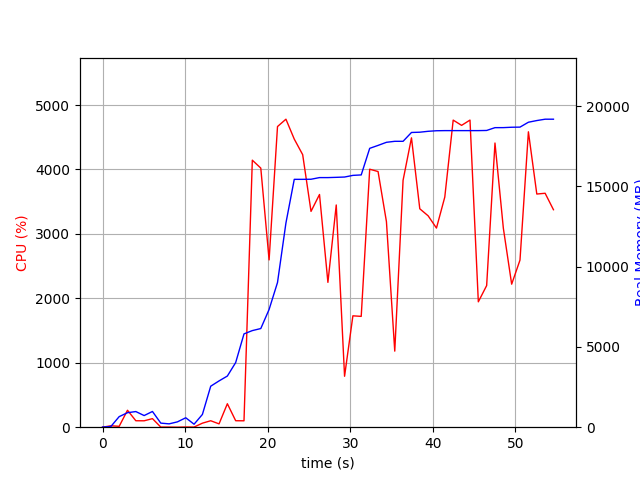

Data behind this chart, as committed beside it:
elapsed_time, nproc, cpu, mem_real, mem_virtual
3.814697265625e-05, 1, 0.0, 8.891, 3186
1.006, 2, 21.9, 42.89, 147.7
2.014, 4, 13.9, 658.3, 2207
3.021, 4, 263.0, 902.9, 2498
4.029, 4, 100.2, 974.1, 2614
5.037, 3, 99.3, 724.8, 1941
6.044, 5, 132.9, 979.4, 2552
7.052, 3, 2.0, 253.8, 1458
8.059, 3, 2.0, 208.5, 1402
9.067, 3, 0.0, 332, 1523
10.07, 5, 3.0, 587.1, 2290
11.08, 3, 2.0, 186.5, 1396
12.09, 1, 62.5, 794.1, 1685
13.1, 1, 100.2, 2554, 4941
14.11, 1, 51.6, 2882, 4997
15.11, 1, 364.1, 3187, 8446
16.12, 1, 100.3, 4027, 12104
17.13, 1, 99.3, 5813, 12404
18.14, 1, 4144, 6017, 12532
19.16, 1, 4021, 6145, 12532
20.17, 1, 2596, 7334, 15092
21.18, 1, 4666, 9013, 21791
22.2, 1, 4780, 12717, 21791
23.21, 1, 4471, 15438, 21791
24.23, 1, 4230, 15438, 21793
25.24, 1, 3349, 15444, 21796
26.27, 1, 3612, 15547, 21806
27.29, 1, 2248, 15547, 21808
28.3, 1, 3449, 15563, 21808
29.3, 1, 790.4, 15582, 21968
30.31, 1, 1728, 15684, 21976
31.32, 1, 1720, 15713, 21976
32.35, 1, 4004, 17369, 24095
33.36, 1, 3968, 17551, 24261
34.37, 1, 3190, 17744, 24261
35.38, 1, 1180, 17806, 24261
36.39, 1, 3832, 17806, 24261
37.41, 1, 4490, 18357, 25018
38.41, 1, 3390, 18374, 25018
39.42, 1, 3281, 18430, 25018
40.43, 1, 3090, 18464, 25038
41.44, 1, 3571, 18472, 25038
42.46, 1, 4766, 18472, 25038
43.47, 1, 4684, 18472, 25038
44.49, 1, 4766, 18472, 25038
45.5, 1, 1946, 18472, 25038
46.51, 1, 2198, 18483, 25038
47.52, 1, 4410, 18657, 25181
48.53, 1, 3088, 18659, 25181
49.54, 1, 2220, 18682, 25181
50.55, 1, 2594, 18690, 25181
51.56, 1, 4584, 18995, 25589
52.58, 1, 3618, 19099, 25589
53.59, 1, 3630, 19184, 25589
54.6, 1, 3375, 19184, 25589
